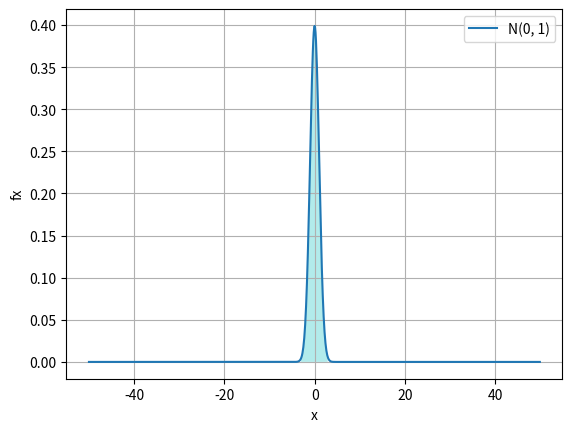

This chart was generated by the following Python code:
import sympy as sp
from sympy import *
import numpy as np
import matplotlib.pyplot as plt

fig, ax = plt.subplots()

x = np.arange(-50, 50, 0.1)
mu = 0
sigma = 1
fx = (1/np.sqrt(2*np.pi*sigma)) * np.exp(-(x-mu)**2/(2*sigma))   

plt.plot(x, fx, label="N(0, 1)")

plt.legend()
plt.grid()
plt.xlabel('x')   
plt.ylabel('fx')

xx = sp.symbols("x")
y = (1/sp.sqrt(2*sp.pi*sigma)) * sp.exp(-(xx-mu)**2/(2*sigma))   
yd = sp.integrate(y, (xx, -50, 50))
yds = sp.integrate(y, (xx, -3*sigma, 3*sigma))

x1 = np.arange(-3*sigma, 3*sigma, 0.1)
y1 = (1/np.sqrt(2*np.pi*sigma)) * np.exp(-(x1-mu)**2/(2*sigma))
ax.fill_between(x1, y1, facecolor='c',alpha=0.3)

percent = yds/yd
print("percentage =", percent)

plt.show()
